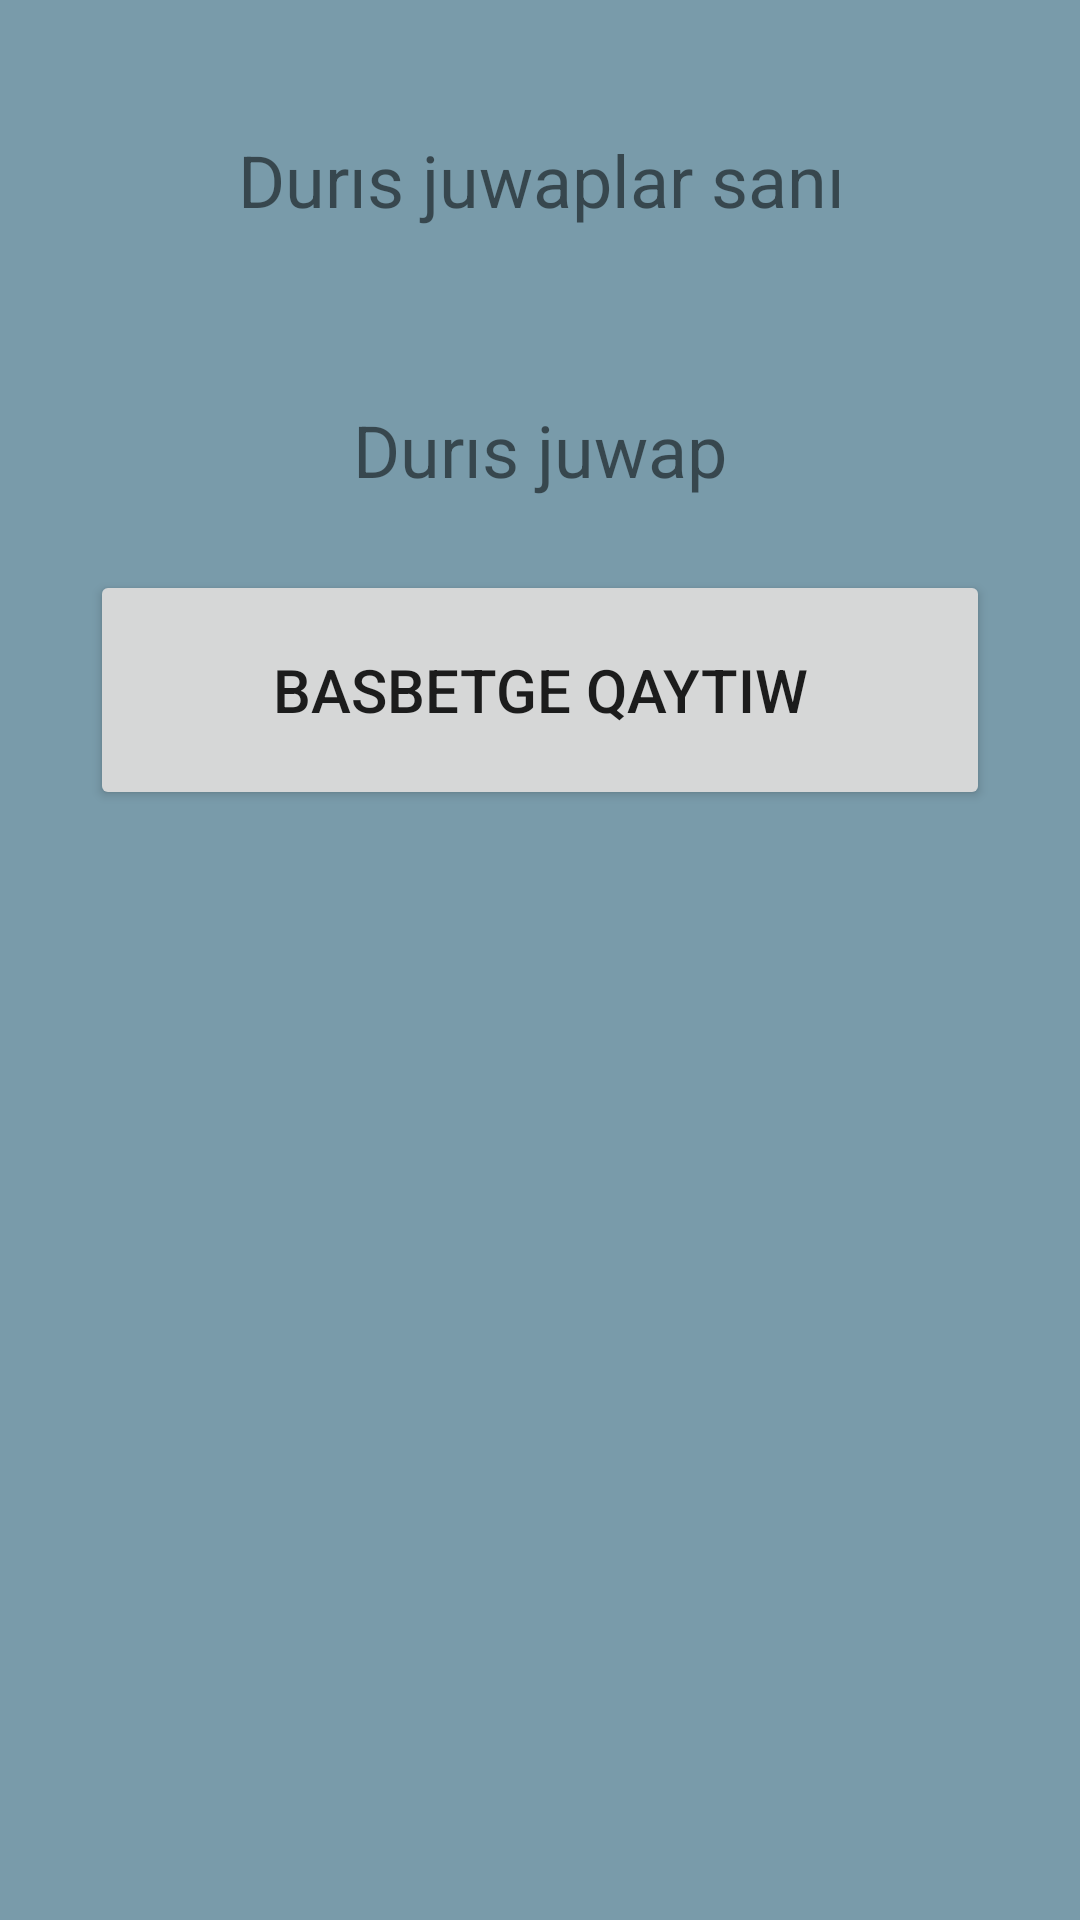

Here is an Android app screen rendered from its layout file. Give the layout XML and the strings, colors and styles it references.
<!-- AndroidManifest.xml: application theme Theme.Quiz_Test -->
<!-- res/layout/fragment_duris_juwaplar.xml -->
<?xml version="1.0" encoding="utf-8"?>
<androidx.constraintlayout.widget.ConstraintLayout xmlns:android="http://schemas.android.com/apk/res/android"
    xmlns:app="http://schemas.android.com/apk/res-auto"
    xmlns:tools="http://schemas.android.com/tools"
    android:layout_width="match_parent"
    android:layout_height="match_parent"
    tools:context=".ui.MainActivity"
    android:background="#799BAA">

    <TextView
        android:id="@+id/juwaplar"
        android:layout_width="390dp"
        android:layout_height="100dp"
        app:layout_constraintStart_toStartOf="parent"
        app:layout_constraintEnd_toEndOf="parent"
        app:layout_constraintTop_toTopOf="parent"
        android:layout_margin="10dp"
        android:text="Durıs juwaplar sanı"
        android:textSize="24sp"
        android:gravity="center">
    </TextView>
    <TextView
        android:id="@+id/Duris_juwaplar_sani"
        android:layout_width="330dp"
        android:layout_height="60dp"
        app:layout_constraintStart_toStartOf="parent"
        app:layout_constraintEnd_toEndOf="parent"
        app:layout_constraintTop_toBottomOf="@id/juwaplar"
        android:layout_margin="10dp"
        android:text="Durıs juwap"
        android:textSize="24sp"
        android:gravity="center">
    </TextView>
    <Button
        android:id="@+id/Bas_betge_qaytiw"
        android:layout_width="300dp"
        android:layout_height="80dp"
        app:layout_constraintStart_toStartOf="parent"
        app:layout_constraintEnd_toEndOf="parent"
        app:layout_constraintTop_toBottomOf="@id/Duris_juwaplar_sani"
        android:layout_margin="10dp"
        android:text="Basbetge qaytiw"
        android:textSize="20sp">
    </Button>

</androidx.constraintlayout.widget.ConstraintLayout>
<!-- resources referenced by this layout -->
<resources>
  <style name="Theme.Quiz_Test" parent="Theme.MaterialComponents.DayNight.DarkActionBar">
          
          <item name="colorPrimary">@color/purple_500</item>
          <item name="colorPrimaryVariant">@color/purple_700</item>
          <item name="colorOnPrimary">@color/white</item>
          
          <item name="colorSecondary">@color/teal_200</item>
          <item name="colorSecondaryVariant">@color/teal_700</item>
          <item name="colorOnSecondary">@color/black</item>
          
          <item name="android:statusBarColor">?attr/colorPrimaryVariant</item>
          
      </style>
  <!-- not gathered from this repository: default colours our renderer supplied (Android Studio template values) -->
  <color name="purple_500">#FF6200EE</color>
  <color name="purple_700">#FF3700B3</color>
  <color name="teal_200">#FF03DAC5</color>
  <color name="teal_700">#FF018786</color>
  <color name="black">#FF000000</color>
  <color name="white">#FFFFFFFF</color>
</resources>
